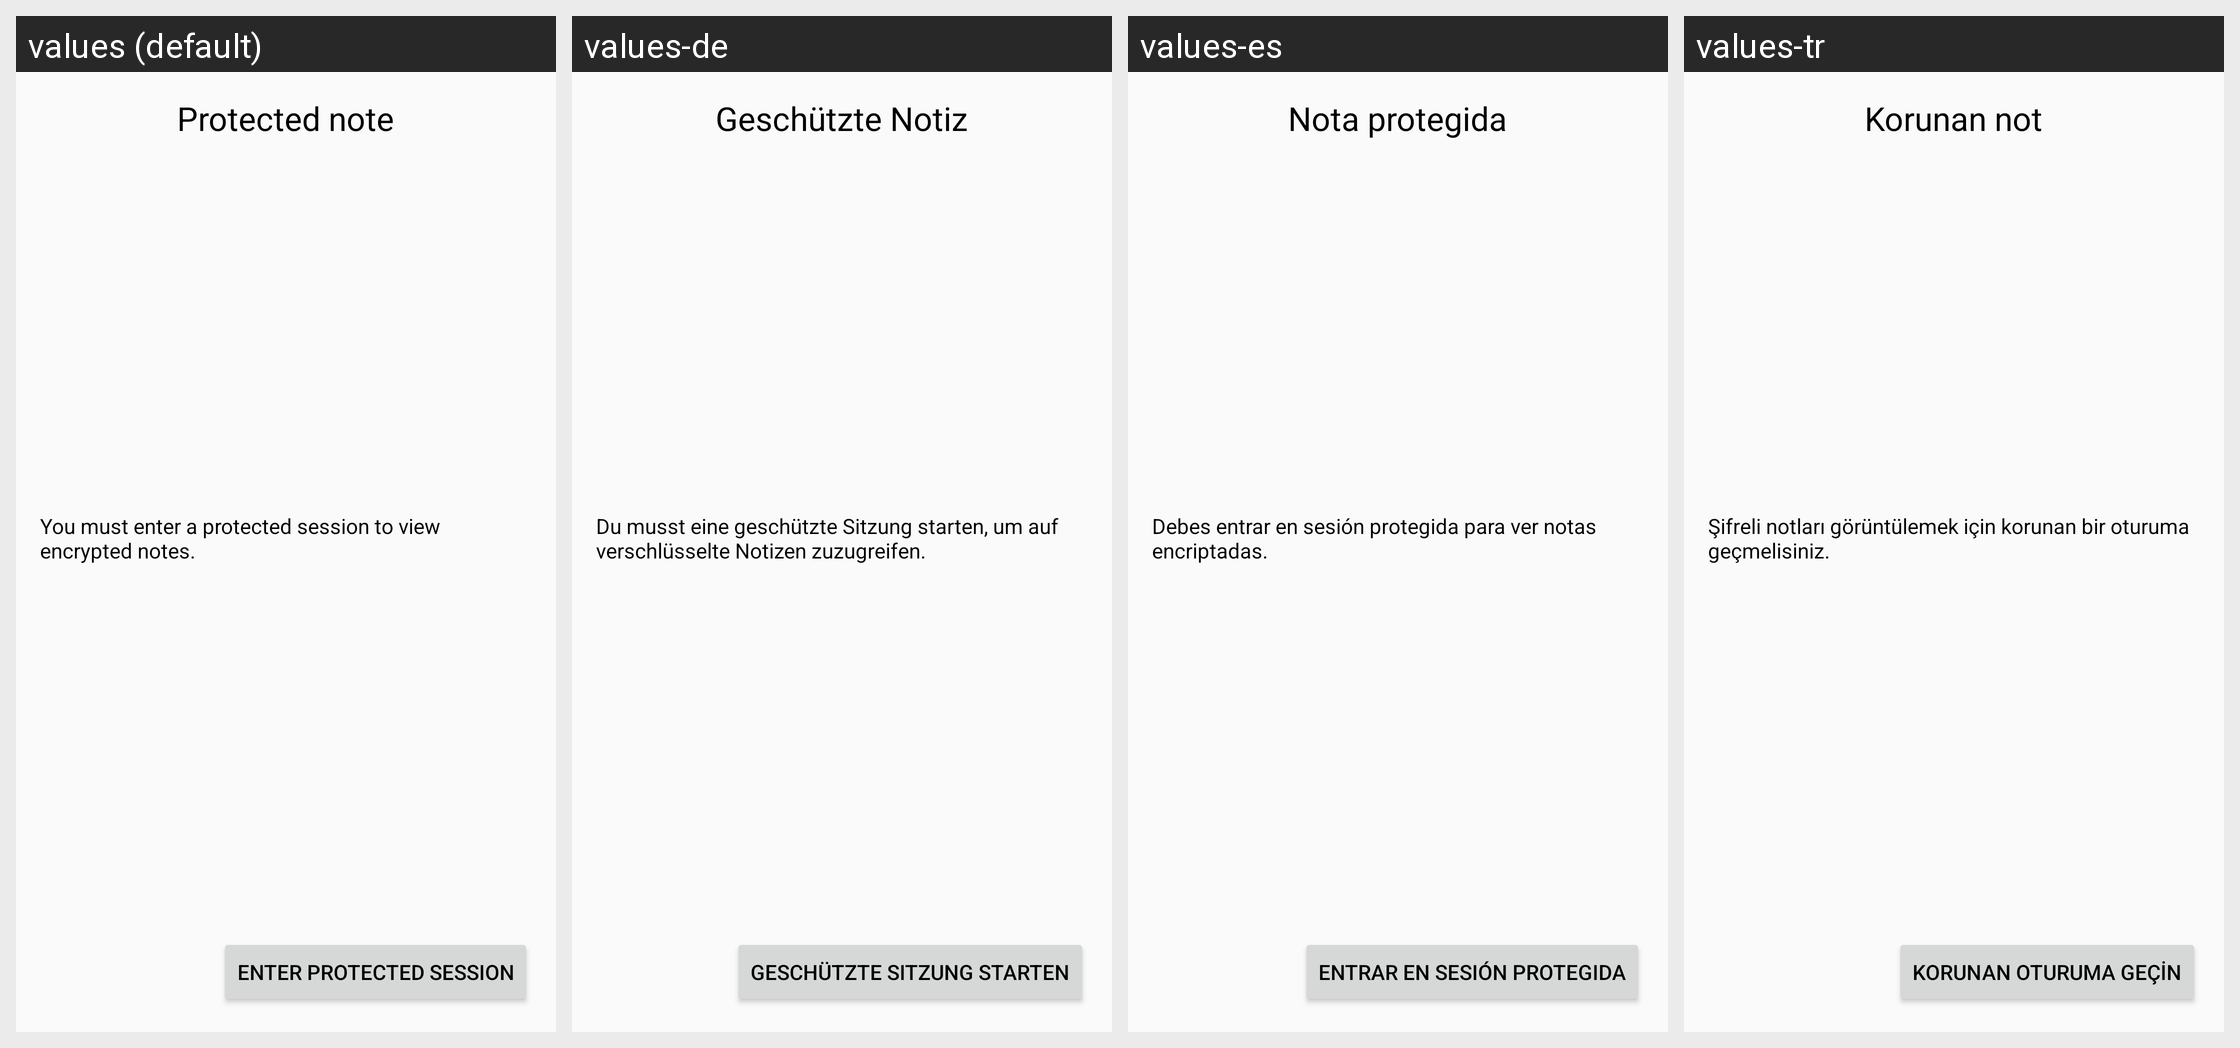

Strings drawn on this Android screen and how each of the app's shown locales translates them:
Android screen res/layout/fragment_encrypted_note.xml rendered under 4 locales, left to right: values (default), values-de, values-es, values-tr. Device: Nexus 5 (rendered at 1080×1920; each locale shown at half size, 540×960, under a caption strip naming it); theme Theme.TriliumDroid.
Other locales in the repository, not shown: values-fr, values-ru, values-zh-rCN.
Strings drawn on this screen, with the default value and each locale's value (text and hints the layout hard-codes, and strings that could not be matched under every locale, appear in the picture but are not listed):

title_protected_note
  values: Protected note
  values-de: Geschützte Notiz
  values-es: Nota protegida
  values-tr: Korunan not

label_protected_note
  values: You must enter a protected session to view encrypted notes.
  values-de: Du musst eine geschützte Sitzung starten, um auf verschlüsselte Notizen zuzugreifen.
  values-es: Debes entrar en sesión protegida para ver notas encriptadas.
  values-tr: Şifreli notları görüntülemek için korunan bir oturuma geçmelisiniz.

button_enter_protected_session
  values: Enter protected session
  values-de: Geschützte Sitzung starten
  values-es: Entrar en sesión protegida
  values-tr: Korunan oturuma geçin
